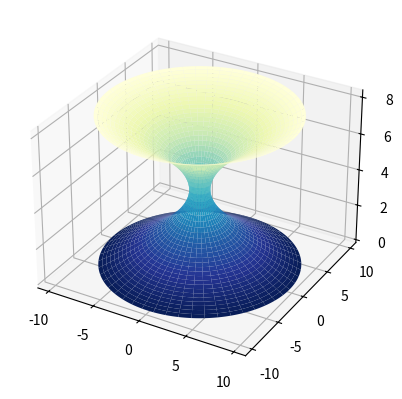

The matplotlib source for this figure:


import numpy as np
import matplotlib.pyplot as plt


def dneg_r(y, M=0.43/1.42953 , p=1, a=0):
    x = 2*(np.abs(y) - a)/(np.pi*M)
    return p + M*(x*np.arctan(x) - 0.5*np.log(1 + x**2))

def dneg_dr_dl(y, M=0.43/1.42953):
    x = 2*np.abs(y)/(np.pi*M)
    return 2/np.pi*np.arctan(x)

def imb_f(l):
    #hoogte formule inbedding diagram
    return np.sqrt(1 - dneg_dr_dl(l)**2)

def imb_f_int(l):
    Z = []
    # integratie voor stijgende l
    for i in range(1,len(l)):
         Z.append(np.trapz(imb_f(l[:i]), l[:i]))
    return np.array(Z)

def inb_diagr(I, N):
    #I interval, N #punten
    fig = plt.figure()
    ax = fig.add_subplot(projection='3d')
    
    l = np.linspace(I[0], I[1], N+1) # N+1, want dan N intervallen
    phi = np.linspace(0, 2*np.pi, N)
    L, PHI = np.meshgrid(dneg_r(l[1:]), phi) # radius is r(l)
    
    #tile want symmetrisch voor rotaties, onafhankelijk van phi
    Z = np.tile(imb_f_int(l), (N, 1)) #z(l)

    X, Y = L*np.cos(PHI), L*np.sin(PHI)
    ax.plot_surface(X, Y, Z, cmap=plt.cm.YlGnBu_r)


inb_diagr([-10, 10], 1000)
